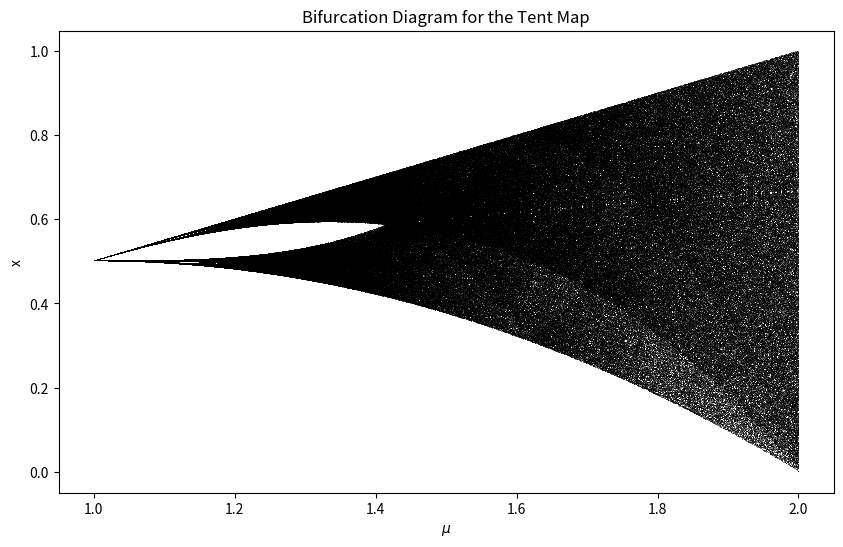

Source code (Python):
import numpy as np
import matplotlib.pyplot as plt

def tent_map(mu, x):
    return mu * min(x, 1 - x)

def generate_bifurcation_data(mu_values, n_iterations=1000, n_last=100):
    x_values = []
    mu_list = []

    for mu in mu_values:
        x = 0.5  
        for i in range(n_iterations):
            x = tent_map(mu, x)
            if i >= n_iterations - n_last:
                x_values.append(x)
                mu_list.append(mu)

    return mu_list, x_values

mu_values = np.linspace(1, 2, 10000)  
n_iterations = 1000  
n_last = 100  

mu_list, x_values = generate_bifurcation_data(mu_values, n_iterations, n_last)

plt.figure(figsize=(10, 6))
plt.plot(mu_list, x_values, ',k', alpha=0.5)
plt.title('Bifurcation Diagram for the Tent Map')
plt.xlabel('$\mu$')
plt.ylabel('x')
plt.show()